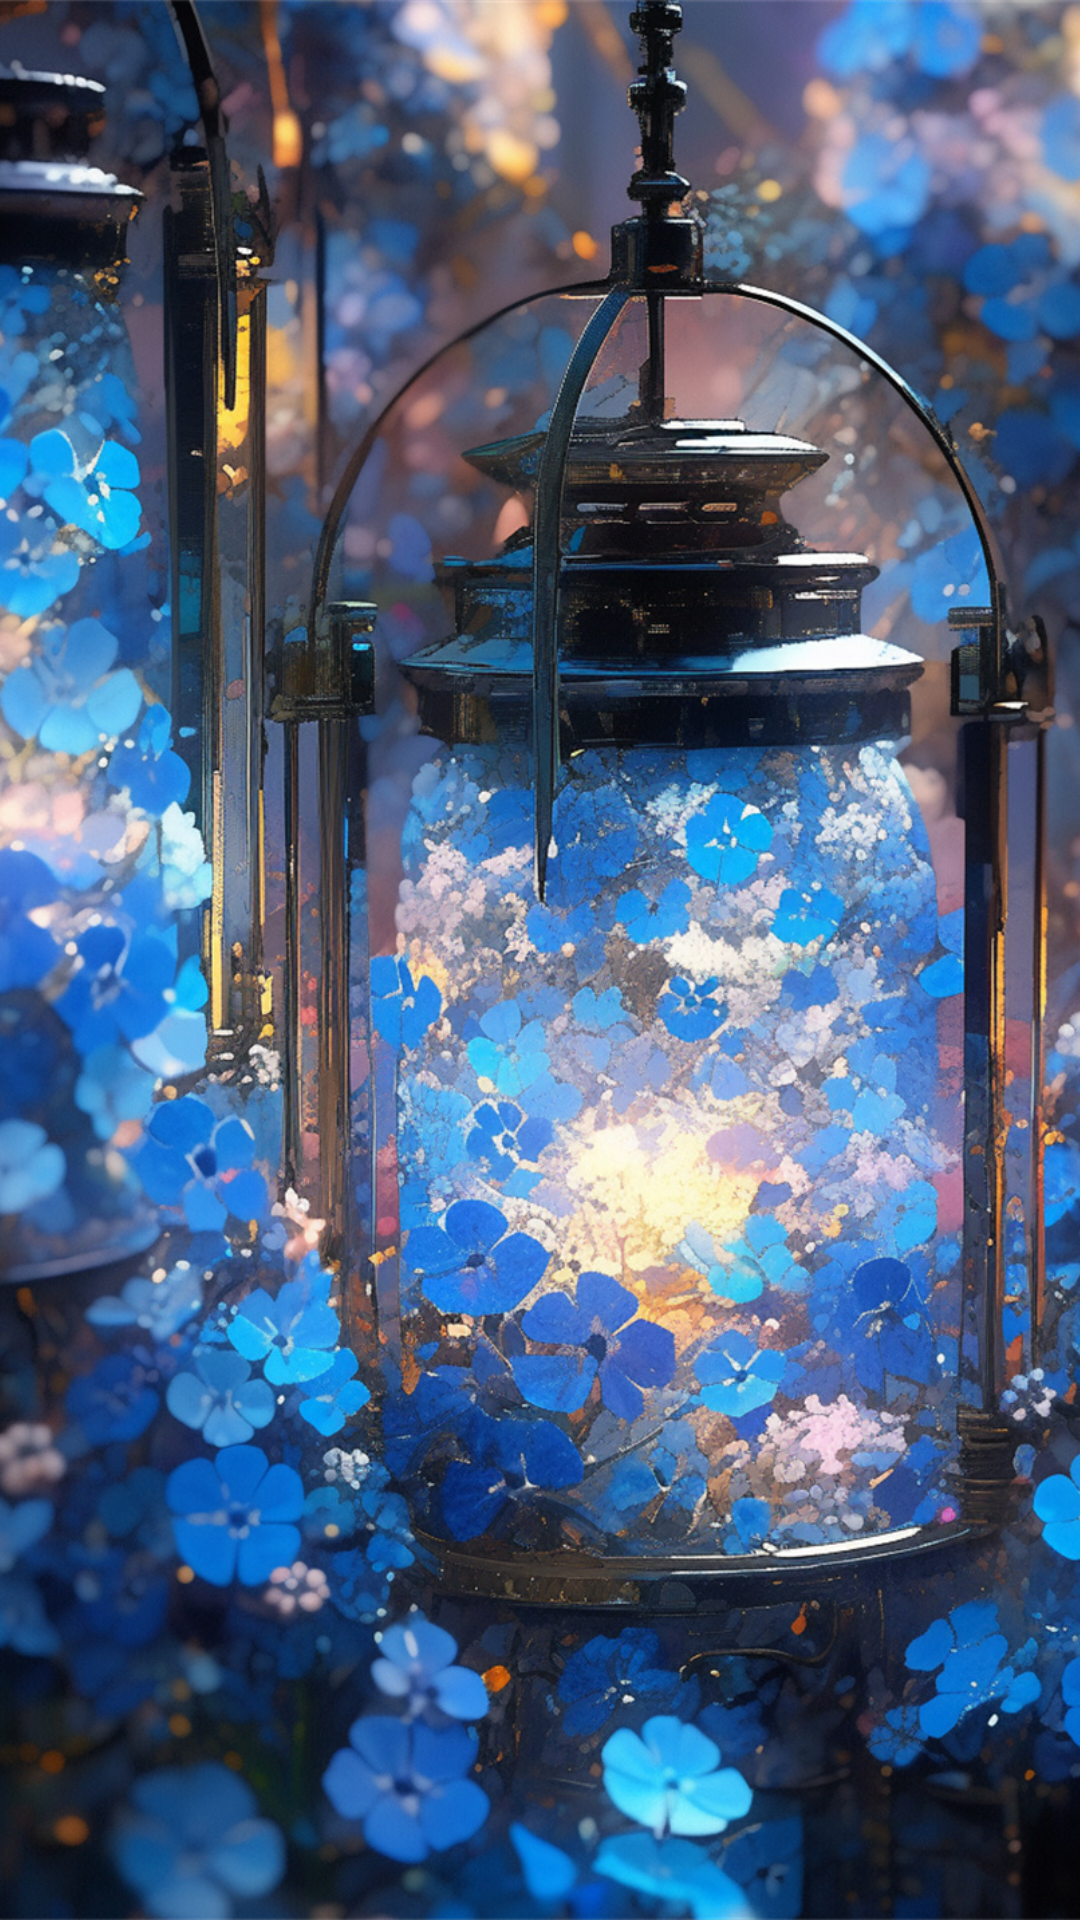

The Android layout XML behind this screen, and the referenced resources:
<!-- AndroidManifest.xml: application theme Theme.Talk -->
<!-- res/layout/activity_entrance.xml -->
<?xml version="1.0" encoding="utf-8"?>
<androidx.constraintlayout.widget.ConstraintLayout
    xmlns:android="http://schemas.android.com/apk/res/android" android:layout_width="match_parent"
    android:layout_height="match_parent">
    <ImageView
        android:layout_width="match_parent"
        android:layout_height="match_parent"
        android:src="@drawable/entrance_logo"
        android:scaleType="centerCrop">
    </ImageView>
</androidx.constraintlayout.widget.ConstraintLayout>
<!-- resources referenced by this layout -->
<resources>
  <!-- drawable entrance_logo: png bitmap (drawable, 779727 bytes) -->
</resources>
